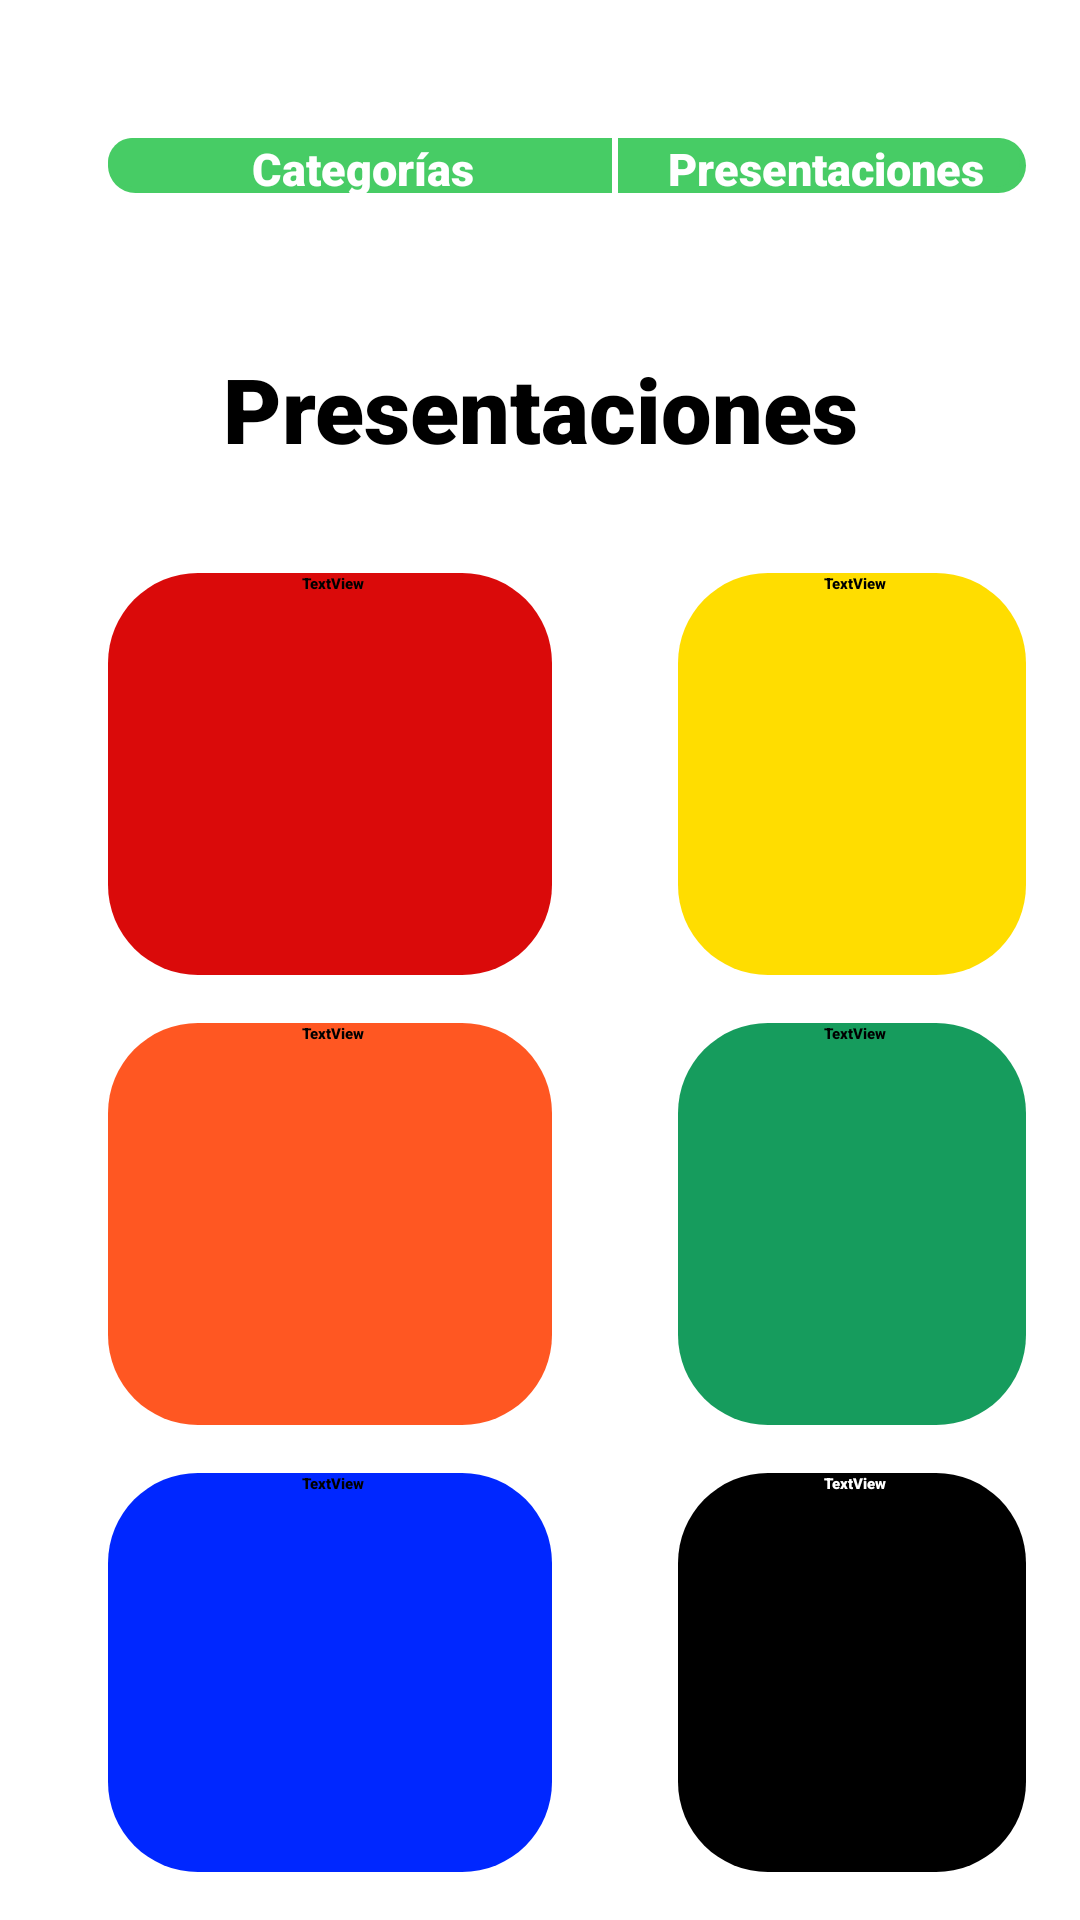

Layout XML and referenced resources for this Android screen:
<!-- AndroidManifest.xml: application theme Theme.AppSplash -->
<!-- res/layout/fragment_presentaciones.xml -->
<?xml version="1.0" encoding="utf-8"?>
<RelativeLayout xmlns:android="http://schemas.android.com/apk/res/android"
    xmlns:tools="http://schemas.android.com/tools"
    android:padding="16dp"
    android:layout_width="match_parent"
    android:layout_height="match_parent"
    android:background="@color/white"
    tools:context=".prueba.activities.MainActivity">

    <RelativeLayout
        android:layout_width="match_parent"
        android:layout_height="match_parent"
        android:id="@+id/presentacionesLayout"
        android:orientation="horizontal">

        <TextView
            android:layout_width="match_parent"
            android:layout_height="wrap_content"
            android:gravity="center_horizontal"
            android:layout_marginTop="100dp"
            android:fontFamily="sans-serif-black"
            android:textColor="@color/black"
            android:textSize="30sp"
            android:text="Presentaciones"/>

        <Button
            android:id="@+id/buttonCat"
            android:layout_marginTop="30dp"
            android:layout_marginLeft="20dp"
            android:layout_width="170dp"
            android:layout_height="wrap_content"
            android:layout_gravity="right"
            android:background="@drawable/boton_drawable_especial_izquierda"
            android:backgroundTint="@color/green_secondary"
            android:gravity="center"
            android:textColor="#FFFFFF"
            android:textSize="15dp"
            android:text="Categorías"
            android:fontFamily="sans-serif-black"/>

        <Button
            android:id="@+id/buttonPres"
            android:layout_marginTop="30dp"
            android:layout_marginLeft="190dp"
            android:layout_width="170dp"
            android:layout_height="wrap_content"
            android:layout_gravity="right"
            android:background="@drawable/boton_drawable_especial_derecha"
            android:backgroundTint="@color/green_secondary"
            android:gravity="center"
            android:textColor="#FFFFFF"
            android:textSize="15dp"
            android:text="Presentaciones"
            android:fontFamily="sans-serif-black"/>

        <TextView
            android:id="@+id/textView2"
            android:layout_width="150dp"
            android:layout_height="134dp"
            android:layout_marginTop="175dp"
            android:layout_marginLeft="20dp"
            android:text="TextView"
            android:gravity="center_horizontal"
            android:fontFamily="sans-serif-black"
            android:background="@drawable/tarjetas_categorias"
            android:backgroundTint="@color/red"
            android:textColor="@color/black"
            />
        <TextView
            android:id="@+id/textView3"
            android:layout_width="150dp"
            android:layout_height="134dp"
            android:layout_marginTop="175dp"
            android:layout_marginLeft="210dp"
            android:text="TextView"
            android:gravity="center_horizontal"
            android:fontFamily="sans-serif-black"
            android:background="@drawable/tarjetas_categorias"
            android:backgroundTint="@color/yellow"
            android:textColor="@color/black"/>
        <TextView
            android:id="@+id/textView4"
            android:layout_width="150dp"
            android:layout_height="134dp"
            android:layout_marginTop="325dp"
            android:layout_marginLeft="20dp"
            android:text="TextView"
            android:gravity="center_horizontal"
            android:fontFamily="sans-serif-black"
            android:background="@drawable/tarjetas_categorias"
            android:backgroundTint="@color/orange"
            android:textColor="@color/black"/>
        <TextView
            android:id="@+id/textView"
            android:layout_width="150dp"
            android:layout_height="134dp"
            android:layout_marginTop="325dp"
            android:layout_marginLeft="210dp"
            android:text="TextView"
            android:gravity="center_horizontal"
            android:fontFamily="sans-serif-black"
            android:background="@drawable/tarjetas_categorias"
            android:backgroundTint="@color/green"
            android:textColor="@color/black"/>
        <TextView
            android:id="@+id/textView5"
            android:layout_width="150dp"
            android:layout_height="134dp"
            android:layout_marginTop="475dp"
            android:layout_marginLeft="20dp"
            android:text="TextView"
            android:gravity="center_horizontal"
            android:fontFamily="sans-serif-black"
            android:background="@drawable/tarjetas_categorias"
            android:backgroundTint="@color/blue"
            android:textColor="@color/black"/>
        <TextView
            android:id="@+id/textView6"
            android:layout_width="150dp"
            android:layout_height="134dp"
            android:layout_marginTop="475dp"
            android:layout_marginLeft="210dp"
            android:text="TextView"
            android:gravity="center_horizontal"
            android:fontFamily="sans-serif-black"
            android:textColor="@color/white"
            android:background="@drawable/tarjetas_categorias"
            android:backgroundTint="@color/black"/>
    </RelativeLayout>
</RelativeLayout>
<!-- resources referenced by this layout -->
<resources>
  <color name="black">#FF000000</color>
  <color name="blue">#0027FF</color>
  <color name="green">#169C5D</color>
  <color name="green_secondary">#FF47CC65</color>
  <color name="orange">#FF5722</color>
  <color name="red">#DA0A0A</color>
  <color name="white">#FFFFFFFF</color>
  <color name="yellow">#FFDD00</color>
  <!-- drawable boton_drawable_especial_derecha (drawable) -->
  <?xml version="1.0" encoding="utf-8"?>
  <selector xmlns:android="http://schemas.android.com/apk/res/android">
      <item>
          <layer-list>
              <item android:right="2dp" android:bottom="2dp">
                  <shape android:shape="rectangle">
                      <solid android:color="@color/gris"/>
                      <corners android:topRightRadius="60dp" android:bottomRightRadius="60dp"/>
                  </shape>
              </item>
  
              <item android:right="4dp" android:bottom="4dp">
                  <shape android:shape="rectangle">
  
                      <solid android:color="@color/verde_boton"/>
                      <corners android:topRightRadius="60dp" android:bottomRightRadius="60dp"/>
                  </shape>
              </item>
  
          </layer-list>
      </item>
  </selector>
  <!-- drawable boton_drawable_especial_izquierda (drawable) -->
  <?xml version="1.0" encoding="utf-8"?>
  <selector xmlns:android="http://schemas.android.com/apk/res/android">
      <item>
          <layer-list>
              <item android:right="2dp" android:bottom="2dp">
                  <shape android:shape="rectangle">
                      <solid android:color="@color/gris"/>
                      <corners android:topLeftRadius="60dp" android:bottomLeftRadius="60dp"/>
                  </shape>
              </item>
  
              <item android:right="4dp" android:bottom="4dp">
                  <shape android:shape="rectangle">
  
                      <solid android:color="@color/green_secondary"/>
                      <corners android:topLeftRadius="60dp" android:bottomLeftRadius="60dp"/>
                  </shape>
              </item>
  
          </layer-list>
      </item>
  </selector>
  <!-- drawable tarjetas_categorias (drawable) -->
  <?xml version="1.0" encoding="utf-8"?>
  <selector xmlns:android="http://schemas.android.com/apk/res/android">
      <item>
          <layer-list>
              <item android:right="2dp">
                  <shape android:shape="rectangle">
                      <corners android:radius="30dp"/>
                  </shape>
              </item>
          </layer-list>
      </item>
  </selector>
  <style name="Theme.AppSplash" parent="Theme.SplashScreen">
          <item name="windowSplashScreenBackground">@color/green_primary</item>
          <item name="windowSplashScreenAnimatedIcon">@drawable/logoapp</item>
          <item name="windowSplashScreenAnimationDuration">300</item>
          <item name="postSplashScreenTheme">@style/Theme.Pruebas_Lista_Navegation</item>
      </style>
  <color name="gris">#FFAAAAAA</color>
  <color name="green_primary">#00ac83</color>
  <!-- drawable logoapp: png bitmap (drawable-v24, 86364 bytes) -->
  <style name="Theme.Pruebas_Lista_Navegation" parent="Theme.AppCompat.Light.NoActionBar">
          
          <item name="colorPrimary">@color/green_primary</item>
          <item name="colorPrimaryVariant">@color/green_secondary</item>
          <item name="colorOnPrimary">@color/white</item>
          
          <item name="colorSecondary">@color/teal_200</item>
          <item name="colorSecondaryVariant">@color/teal_700</item>
          <item name="colorOnSecondary">@color/black</item>
          
          <item name="android:statusBarColor">?attr/colorPrimaryVariant</item>
          
      </style>
  <color name="teal_200">#FF03DAC5</color>
  <color name="teal_700">#FF018786</color>
</resources>
